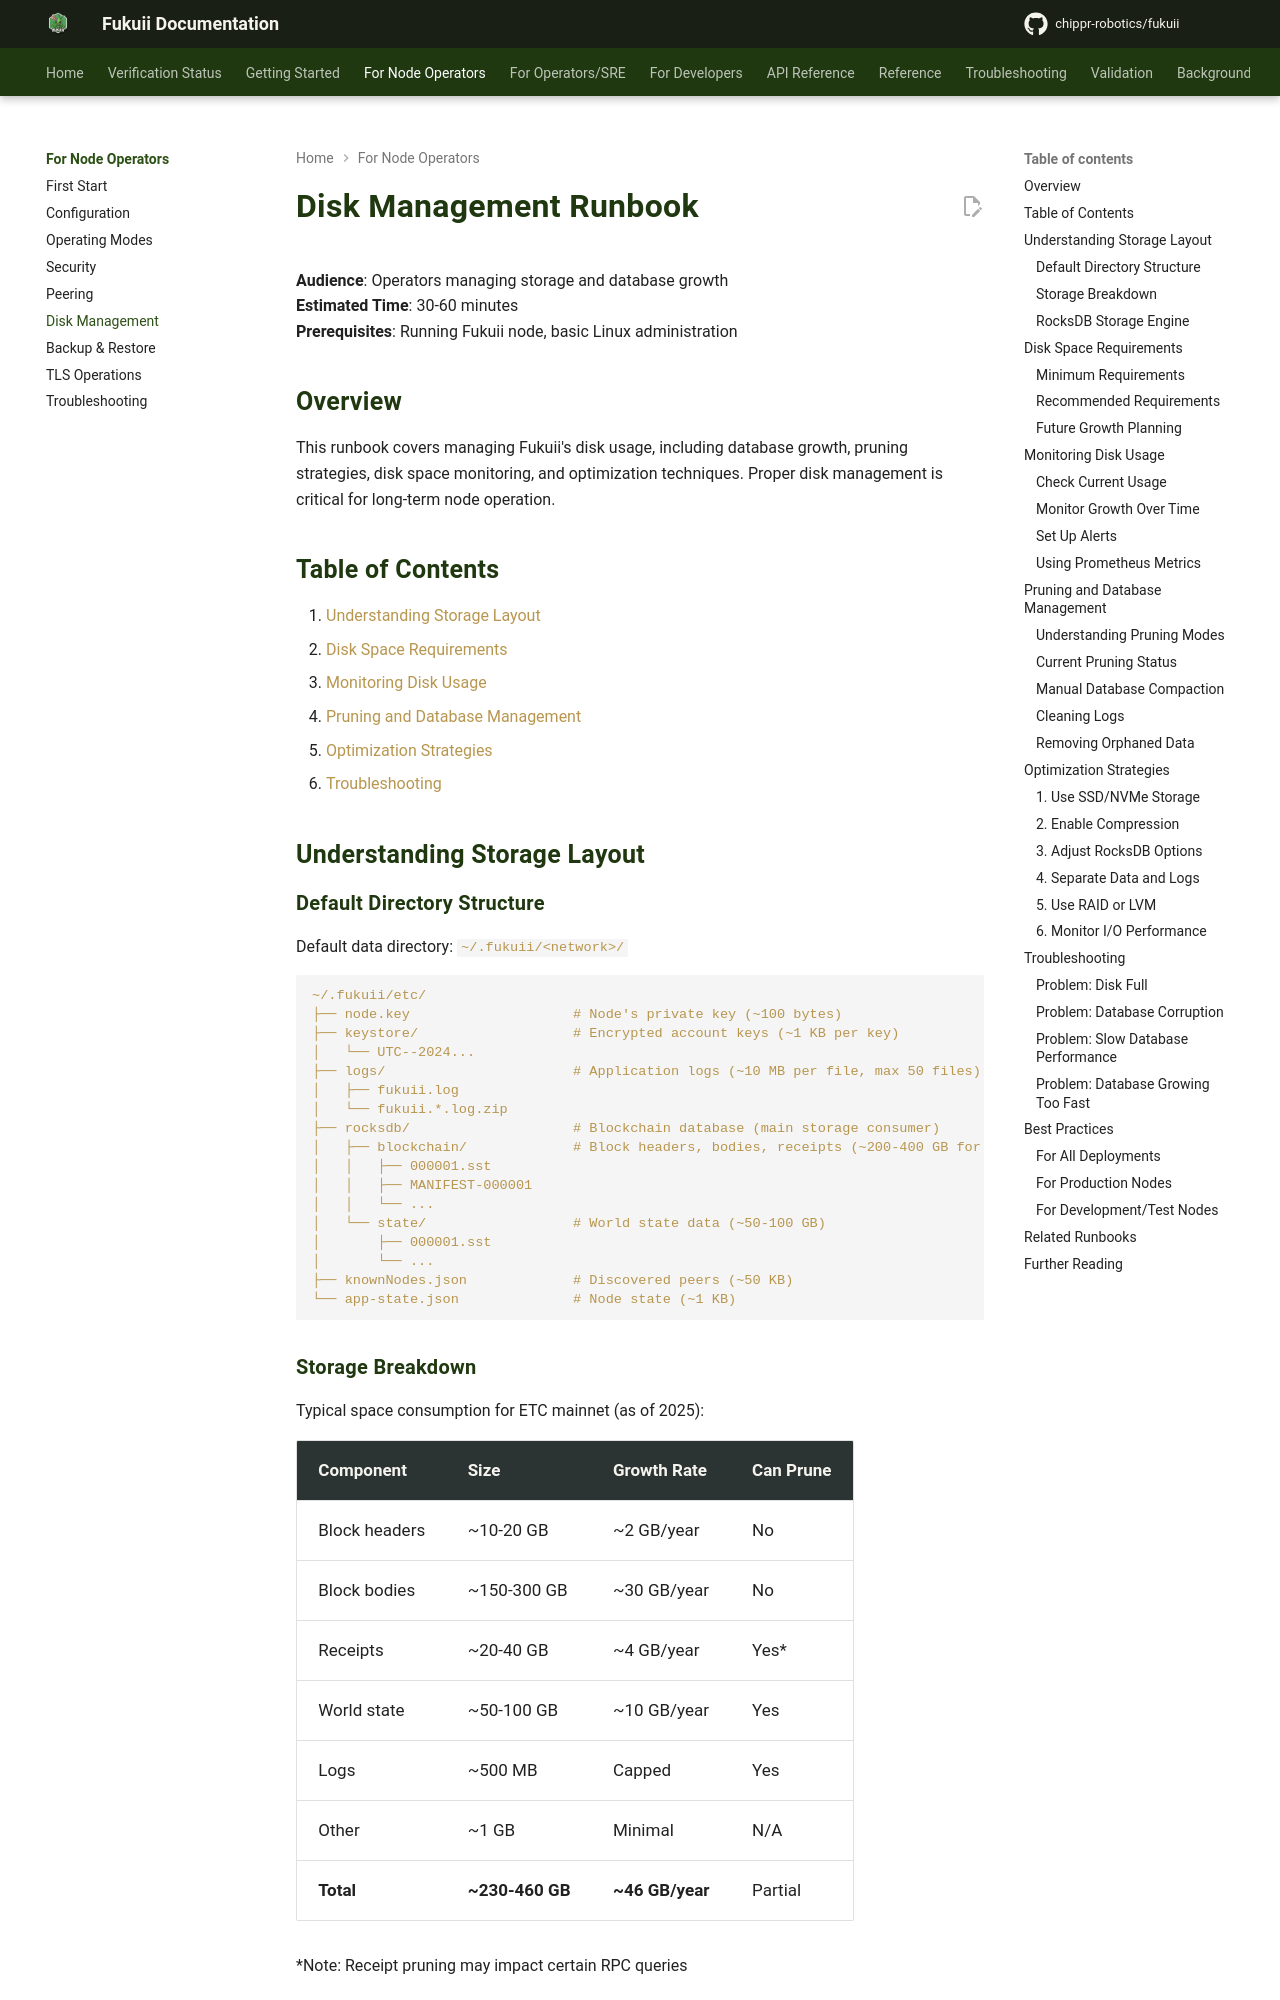

repository: chippr-robotics/fukuii · page: pr-preview/pr-1926/runbooks/disk-management/index.html · generator: mkdocs

# Disk Management Runbook

**Audience**: Operators managing storage and database growth  
**Estimated Time**: 30-60 minutes  
**Prerequisites**: Running Fukuii node, basic Linux administration

## Overview

This runbook covers managing Fukuii's disk usage, including database growth, pruning strategies, disk space monitoring, and optimization techniques. Proper disk management is critical for long-term node operation.

## Table of Contents

1. [Understanding Storage Layout](#understanding-storage-layout)
2. [Disk Space Requirements](#disk-space-requirements)
3. [Monitoring Disk Usage](#monitoring-disk-usage)
4. [Pruning and Database Management](#pruning-and-database-management)
5. [Optimization Strategies](#optimization-strategies)
6. [Troubleshooting](#troubleshooting)

## Understanding Storage Layout

### Default Directory Structure

Default data directory: `~/.fukuii/<network>/`

```
~/.fukuii/etc/
├── node.key                    # Node's private key (~100 bytes)
├── keystore/                   # Encrypted account keys (~1 KB per key)
│   └── UTC--2024...            
├── logs/                       # Application logs (~10 MB per file, max 50 files)
│   ├── fukuii.log
│   └── fukuii.*.log.zip
├── rocksdb/                    # Blockchain database (main storage consumer)
│   ├── blockchain/             # Block headers, bodies, receipts (~200-400 GB for ETC)
│   │   ├── 000001.sst
│   │   ├── MANIFEST-000001
│   │   └── ...
│   └── state/                  # World state data (~50-100 GB)
│       ├── 000001.sst
│       └── ...
├── knownNodes.json             # Discovered peers (~50 KB)
└── app-state.json              # Node state (~1 KB)
```
